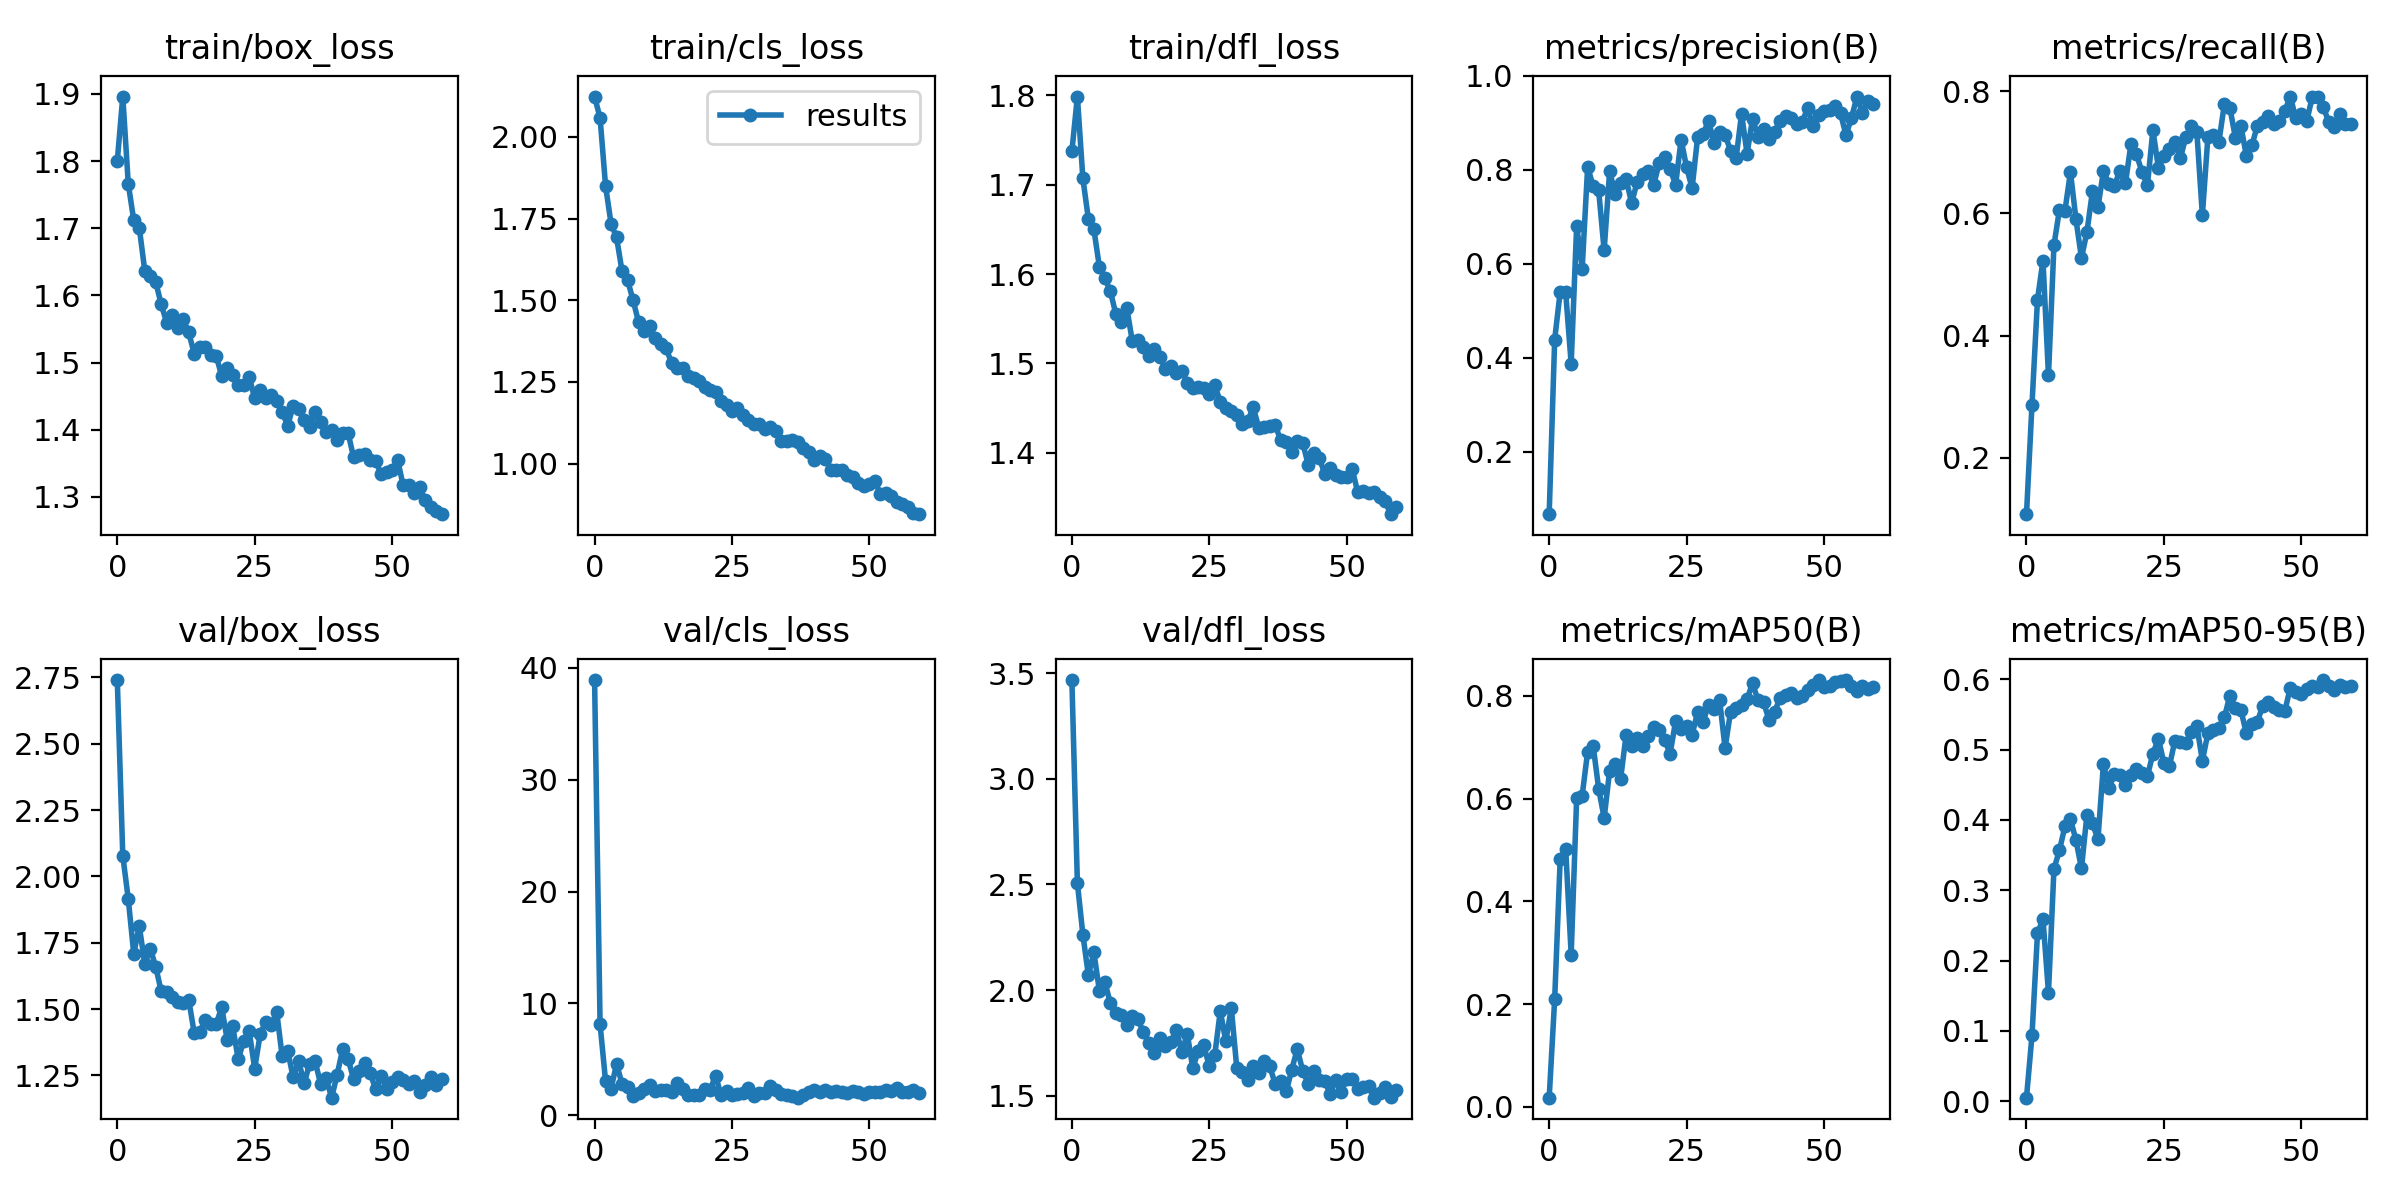

The table this chart was drawn from, first rows:
epoch, train/box_loss, train/cls_loss, train/dfl_loss, metrics/precision(B), metrics/recall(B), metrics/mAP50(B), metrics/mAP50-95(B), val/box_loss, val/cls_loss, val/dfl_loss, lr/pg0, lr/pg1, lr/pg2
0, 1.8, 2.123, 1.738, 0.06748, 0.1077, 0.01792, 0.00493, 2.74, 38.92, 3.467, 0.07012, 0.00332, 0.00332
1, 1.896, 2.058, 1.799, 0.4392, 0.2866, 0.2097, 0.09337, 2.078, 8.123, 2.506, 0.04001, 0.006543, 0.006543
2, 1.766, 1.849, 1.707, 0.5405, 0.4586, 0.4822, 0.2386, 1.915, 3.044, 2.263, 0.009794, 0.009657, 0.009657
3, 1.712, 1.734, 1.662, 0.5398, 0.5228, 0.5026, 0.259, 1.708, 2.388, 2.07, 0.009505, 0.009505, 0.009505
4, 1.701, 1.692, 1.65, 0.3875, 0.3347, 0.2965, 0.1545, 1.813, 4.587, 2.179, 0.009505, 0.009505, 0.009505
5, 1.637, 1.588, 1.608, 0.6816, 0.5481, 0.6017, 0.3303, 1.67, 2.795, 1.998, 0.00934, 0.00934, 0.00934
6, 1.629, 1.562, 1.595, 0.5898, 0.6058, 0.6059, 0.3571, 1.728, 2.551, 2.039, 0.009175, 0.009175, 0.009175
7, 1.619, 1.5, 1.581, 0.8067, 0.6042, 0.6916, 0.3909, 1.659, 1.74, 1.938, 0.00901, 0.00901, 0.00901
8, 1.587, 1.433, 1.555, 0.7652, 0.6675, 0.7028, 0.401, 1.566, 2.017, 1.89, 0.008845, 0.008845, 0.008845
9, 1.559, 1.406, 1.546, 0.7565, 0.5903, 0.6193, 0.3713, 1.565, 2.359, 1.883, 0.00868, 0.00868, 0.00868
10, 1.571, 1.422, 1.562, 0.6288, 0.5269, 0.5623, 0.331, 1.544, 2.685, 1.837, 0.008515, 0.008515, 0.008515
11, 1.552, 1.385, 1.525, 0.7975, 0.5694, 0.6543, 0.4073, 1.525, 2.125, 1.879, 0.00835, 0.00835, 0.00835
12, 1.565, 1.365, 1.526, 0.7495, 0.6361, 0.6681, 0.3953, 1.524, 2.269, 1.866, 0.008185, 0.008185, 0.008185
13, 1.545, 1.353, 1.519, 0.7715, 0.6095, 0.6391, 0.3724, 1.535, 2.268, 1.8, 0.00802, 0.00802, 0.00802
14, 1.513, 1.309, 1.508, 0.7802, 0.6692, 0.7242, 0.4794, 1.409, 2.1, 1.751, 0.007855, 0.007855, 0.007855
15, 1.524, 1.294, 1.516, 0.7295, 0.6482, 0.7023, 0.4451, 1.412, 2.884, 1.705, 0.00769, 0.00769, 0.00769
16, 1.524, 1.294, 1.508, 0.7743, 0.6452, 0.7187, 0.4651, 1.459, 2.317, 1.772, 0.007525, 0.007525, 0.007525
17, 1.511, 1.268, 1.494, 0.7917, 0.6697, 0.7026, 0.4636, 1.444, 1.801, 1.738, 0.00736, 0.00736, 0.00736
18, 1.51, 1.262, 1.497, 0.7977, 0.6488, 0.7211, 0.4495, 1.444, 1.82, 1.754, 0.007195, 0.007195, 0.007195
19, 1.48, 1.252, 1.49, 0.7674, 0.7131, 0.7392, 0.4639, 1.507, 1.852, 1.811, 0.00703, 0.00703, 0.00703
20, 1.492, 1.235, 1.492, 0.8143, 0.6968, 0.7341, 0.4719, 1.383, 2.377, 1.708, 0.006865, 0.006865, 0.006865
21, 1.482, 1.225, 1.479, 0.8286, 0.668, 0.7142, 0.4673, 1.435, 2.241, 1.792, 0.0067, 0.0067, 0.0067
22, 1.466, 1.218, 1.472, 0.8023, 0.6458, 0.6876, 0.4623, 1.311, 3.549, 1.631, 0.006535, 0.006535, 0.006535
23, 1.466, 1.192, 1.474, 0.7687, 0.736, 0.7507, 0.4943, 1.38, 1.843, 1.714, 0.00637, 0.00637, 0.00637
24, 1.479, 1.18, 1.473, 0.8642, 0.6746, 0.7359, 0.5156, 1.416, 2.204, 1.739, 0.006205, 0.006205, 0.006205
25, 1.447, 1.162, 1.466, 0.8057, 0.6943, 0.741, 0.481, 1.276, 1.836, 1.639, 0.00604, 0.00604, 0.00604
26, 1.459, 1.169, 1.475, 0.7612, 0.7059, 0.724, 0.4764, 1.406, 1.925, 1.695, 0.005875, 0.005875, 0.005875
27, 1.447, 1.148, 1.457, 0.8692, 0.717, 0.7683, 0.5129, 1.45, 2.018, 1.901, 0.00571, 0.00571, 0.00571
28, 1.452, 1.134, 1.45, 0.8764, 0.6902, 0.7493, 0.5108, 1.44, 2.46, 1.759, 0.005545, 0.005545, 0.005545
29, 1.443, 1.12, 1.447, 0.9047, 0.7256, 0.7829, 0.5093, 1.49, 1.692, 1.917, 0.00538, 0.00538, 0.00538
30, 1.427, 1.12, 1.442, 0.8571, 0.7422, 0.7752, 0.5254, 1.321, 2.03, 1.631, 0.005215, 0.005215, 0.005215
31, 1.406, 1.106, 1.433, 0.8811, 0.7326, 0.7922, 0.5335, 1.343, 1.966, 1.611, 0.00505, 0.00505, 0.00505
32, 1.436, 1.112, 1.436, 0.8742, 0.5968, 0.6984, 0.4841, 1.243, 2.592, 1.573, 0.004885, 0.004885, 0.004885
33, 1.43, 1.099, 1.451, 0.8414, 0.7248, 0.7695, 0.5231, 1.303, 2.221, 1.639, 0.00472, 0.00472, 0.00472
34, 1.414, 1.07, 1.428, 0.8247, 0.7287, 0.7756, 0.5285, 1.221, 1.928, 1.607, 0.004555, 0.004555, 0.004555
35, 1.404, 1.069, 1.429, 0.9196, 0.7165, 0.7828, 0.5312, 1.294, 1.766, 1.666, 0.00439, 0.00439, 0.00439
36, 1.426, 1.074, 1.43, 0.8345, 0.7786, 0.7938, 0.5458, 1.303, 1.68, 1.639, 0.004225, 0.004225, 0.004225
37, 1.411, 1.065, 1.431, 0.9094, 0.7731, 0.8244, 0.5767, 1.217, 1.57, 1.556, 0.00406, 0.00406, 0.00406
38, 1.396, 1.049, 1.414, 0.8706, 0.7239, 0.791, 0.5593, 1.238, 1.839, 1.571, 0.003895, 0.003895, 0.003895
39, 1.4, 1.036, 1.413, 0.8863, 0.7435, 0.7882, 0.5565, 1.166, 2.116, 1.521, 0.00373, 0.00373, 0.00373
40, 1.385, 1.012, 1.401, 0.8665, 0.6943, 0.7526, 0.5231, 1.253, 2.244, 1.624, 0.003565, 0.003565, 0.003565
41, 1.395, 1.024, 1.413, 0.8813, 0.711, 0.7694, 0.5362, 1.348, 2.072, 1.722, 0.0034, 0.0034, 0.0034
42, 1.395, 1.013, 1.411, 0.9044, 0.7433, 0.795, 0.5397, 1.311, 2.223, 1.618, 0.003235, 0.003235, 0.003235
43, 1.359, 0.9815, 1.387, 0.9158, 0.7488, 0.8017, 0.5624, 1.236, 2.093, 1.557, 0.00307, 0.00307, 0.00307
44, 1.362, 0.9806, 1.4, 0.9115, 0.7594, 0.8053, 0.5679, 1.267, 2.15, 1.616, 0.002905, 0.002905, 0.002905
45, 1.364, 0.9815, 1.394, 0.8986, 0.7453, 0.7952, 0.5602, 1.296, 2.118, 1.577, 0.00274, 0.00274, 0.00274
46, 1.355, 0.9664, 1.377, 0.9012, 0.7509, 0.7999, 0.5564, 1.26, 1.948, 1.57, 0.002575, 0.002575, 0.002575
47, 1.354, 0.9597, 1.383, 0.9313, 0.7677, 0.8108, 0.5551, 1.197, 2.152, 1.51, 0.00241, 0.00241, 0.00241
48, 1.334, 0.941, 1.375, 0.8937, 0.7908, 0.8217, 0.5879, 1.246, 2.051, 1.575, 0.002245, 0.002245, 0.002245
49, 1.337, 0.93, 1.372, 0.916, 0.7554, 0.8307, 0.5825, 1.199, 1.883, 1.518, 0.00208, 0.00208, 0.00208
50, 1.34, 0.9366, 1.372, 0.9259, 0.7618, 0.8164, 0.5795, 1.226, 2.12, 1.581, 0.001915, 0.001915, 0.001915
51, 1.355, 0.9465, 1.382, 0.9267, 0.7509, 0.8195, 0.5861, 1.245, 2.085, 1.582, 0.00175, 0.00175, 0.00175
52, 1.317, 0.9067, 1.356, 0.9363, 0.791, 0.8262, 0.5906, 1.232, 2.088, 1.533, 0.001585, 0.001585, 0.001585
53, 1.317, 0.9101, 1.357, 0.9205, 0.7908, 0.8285, 0.5889, 1.218, 2.226, 1.542, 0.00142, 0.00142, 0.00142
54, 1.305, 0.8994, 1.355, 0.8743, 0.7744, 0.8302, 0.5989, 1.23, 2.134, 1.544, 0.001255, 0.001255, 0.001255
55, 1.315, 0.8833, 1.356, 0.911, 0.7488, 0.8197, 0.5901, 1.188, 2.443, 1.491, 0.00109, 0.00109, 0.00109
56, 1.295, 0.8777, 1.35, 0.9562, 0.741, 0.81, 0.5847, 1.215, 2.046, 1.512, 0.000925, 0.000925, 0.000925
57, 1.284, 0.8661, 1.346, 0.9209, 0.762, 0.8195, 0.5915, 1.242, 2.061, 1.544, 0.00076, 0.00076, 0.00076
58, 1.28, 0.8485, 1.331, 0.9461, 0.7453, 0.814, 0.5894, 1.214, 2.232, 1.495, 0.000595, 0.000595, 0.000595
59, 1.274, 0.8453, 1.34, 0.9405, 0.7453, 0.8163, 0.5909, 1.236, 1.947, 1.528, 0.00043, 0.00043, 0.00043
